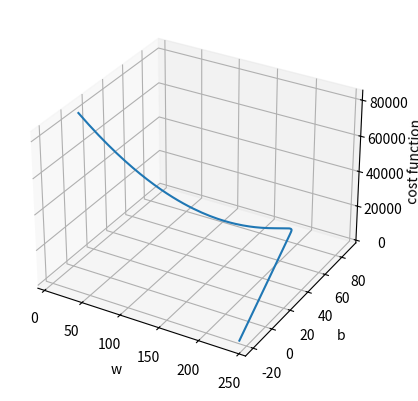

Write the Python code that produced this figure.
import numpy as np
import matplotlib.pyplot as plt
import math

def pridictions(x,w,b):
    m=x.shape[0]
    f_wb = np.zeros(m)
    for i in range(m):
        f_wb[i]=w*x[i] + b
    return f_wb
def cost_function(x,y,w,b):
    m=x.shape[0] 
    cost_sum = 0
    for i in range(m):
        f_wb = w*x[i]+b
        cost = (f_wb -y[i])**2
        cost_sum += cost
    total_cost = (1/(2*m))*cost_sum
    return total_cost
def gradients(x,y,w,b):
    m=x.shape[0]
    djw=0
    djb=0
    for i in range(m):
        f_wb = w*x[i]+b
        djw +=(f_wb - y[i])*x[i]
        djb += f_wb -y[i]
    return djw/m ,djb/m

def gradient_descent(x,y,w_in,b_in ,alpha,number_of_iterations):
    w=w_in
    b=b_in

    j_history=[]
    p_history=[]

    for i in  range(number_of_iterations):
        djw , djb = gradients(x,y,w,b)
        w= w - alpha * djw
        b= b - alpha * djb

        if(i<100000):
            j_history.append(cost_function(x,y,w,b))
            p_history.append([w,b])

        if(i%math.ceil(number_of_iterations/10)==0):
            print(f"in iteration:{i} w={w} b={b} cost={cost_function(x,y,w,b)} ")    
    return w,b,j_history,p_history    


x_train = np.array([1.5, 2,1.2,1.8,2.5]) 
y_train = np.array([350,450,280,390,600])

w,b,jhist,phist=gradient_descent(x_train,y_train,0,0,0.01,10000)
whist = []
bhist = []
for i in range(len(phist)):
    whist.append(phist[i][0])
    bhist.append(phist[i][1])
fig = plt.figure()
ax = fig.add_subplot(111,projection='3d')
ax.plot(whist,bhist,jhist)
ax.set_xlabel('w')
ax.set_ylabel('b')
ax.set_zlabel('cost function')
plt.show()
